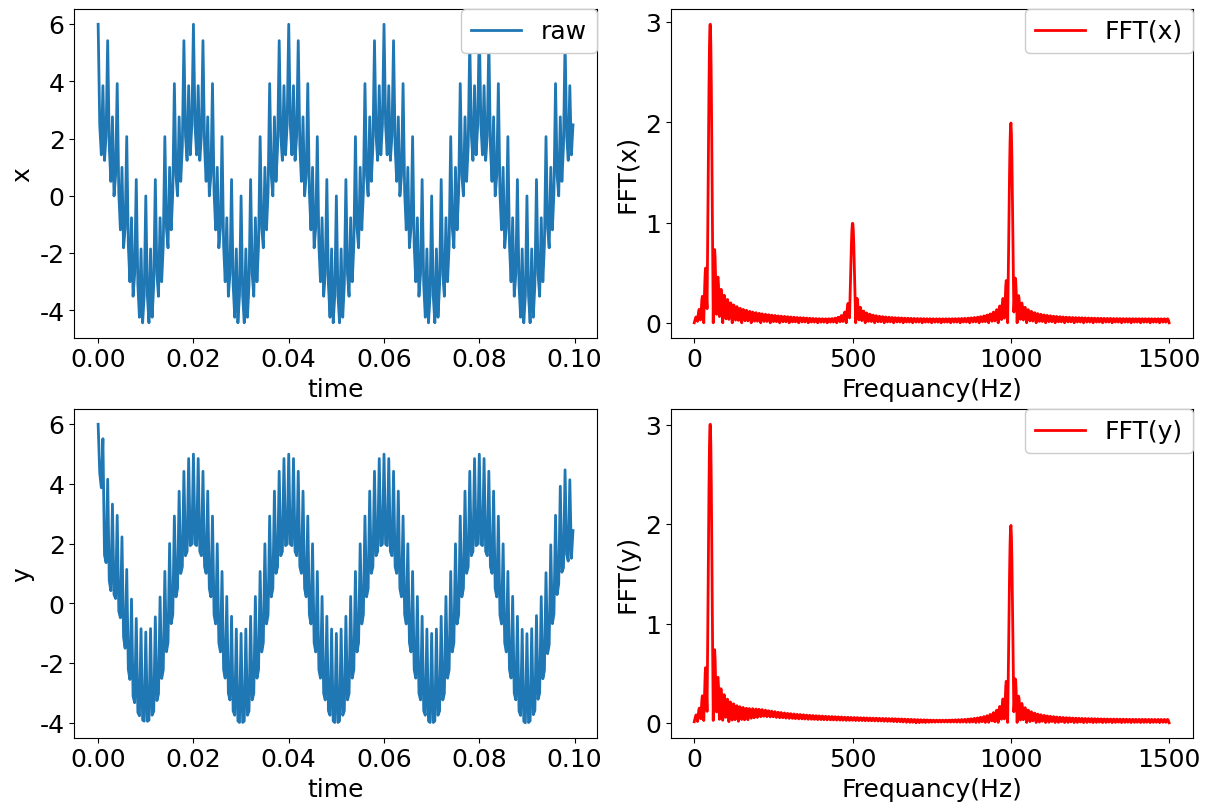

Recreate this plot in Python.
#!/usr/bin/env python3
# -*- coding: utf-8 -*-
"""
Created on Sun Mar 24 20:40:32 2024

@author: jack
https://www.delftstack.com/zh/howto/python/low-pass-filter-python/
"""


import scipy
import numpy as np
import matplotlib.pyplot as plt
from matplotlib.font_manager import FontProperties

# 全局设置字体大小
# plt.rcParams["font.family"] = "Times New Roman"
plt.rcParams["font.family"] = "SimSun"
plt.rcParams['font.size'] = 18               # 设置全局字体大小
plt.rcParams['axes.titlesize'] = 18          # 设置坐标轴标题字体大小
plt.rcParams['axes.labelsize'] = 18          # 设置坐标轴标签字体大小
plt.rcParams['xtick.labelsize'] = 18         # 设置 x 轴刻度字体大小
plt.rcParams['ytick.labelsize'] = 18         # 设置 y 轴刻度字体大小
plt.rcParams['axes.unicode_minus'] = False   # 用来显示负号
plt.rcParams["figure.figsize"] = [8, 6]      # 调整生成的图表最大尺寸
# plt.rcParams['figure.dpi'] = 300           # 每英寸点数
plt.rcParams['lines.linestyle'] = '-'
plt.rcParams['lines.linewidth'] = 2          # 线条宽度
plt.rcParams['lines.color'] = 'blue'
plt.rcParams['lines.markersize'] = 6         # 标记大小
# plt.rcParams['figure.facecolor'] = 'lightgrey'   # 设置图形背景色为浅灰色
plt.rcParams['figure.facecolor'] = 'white'         # 设置图形背景色为浅灰色
plt.rcParams['axes.edgecolor'] = 'black'           # 设置坐标轴边框颜色为黑色
plt.rcParams['legend.fontsize'] = 18
np.random.seed(42)

#%% 信号和采样率
Fs = 3000 # 采样频率4000Hz
t = np.arange(0, 0.1, 1/Fs)

c50 = np.cos(2 * np.pi * 50 * t)     # 产生50Hz余弦波
c500 = np.cos(2 * np.pi * 500 * t)   # 产生500Hz余弦波
c1000 = np.cos(2 * np.pi * 1000 * t) # 产生1000Hz余弦波

x = 3*c50 + 2*c1000 + 1*c500 # 信号叠加
N_smaple = x.size
#----------------------- 原始信号的FFT变换 -----------------------------
FFTN = 2000        ## 执行FFT的点数，可以比N_sample大很多，越大频谱越精细
X = scipy.fftpack.fft(x, n = FFTN)

# 消除相位混乱
X[np.abs(X) < 1e-8] = 0     # 将频域序列 X 中, 幅值小于 1e-8 的数值置零
# 修正频域序列的幅值, 使得 FFT 变换的结果有明确的物理意义
X = X/N_smaple               # 将频域序列 X 除以序列的长度 N

# 提取 X 里正频率的部分, 并且将 X 里负频率的部分合并到正频率
if FFTN%2 == 0:
     X_hat = X[0 : int(FFTN/2)+1]                 # 提取 X 里正频率的部分,N为偶数
     X_hat[1 : int(FFTN/2)] = 2*X_hat[1 : int(FFTN/2)]   # 将 X 里负频率的部分合并到正频率,N为偶数

# 计算频域序列 Y 的幅值和相角
AX = abs(X_hat)                        # 计算频域序列 Y 的幅值
PhaX = np.angle(X_hat,deg=True)        # 计算频域序列 Y 的相角 (弧度制)
RX = np.real(X_hat)                    # 计算频域序列 Y 的实部
IX = np.imag(X_hat)                    # 计算频域序列 Y 的虚部

#  定义序列 Y 对应的频率刻度
df = Fs/FFTN                         # 频率间隔
if FFTN%2 == 0:
     fx = np.arange(0, int(FFTN/2)+1)*df      # 频率刻度,N为偶数

#%%================================ IIR -巴特沃兹 带阻 滤波器  =====================================
lf = 200    # 通带截止频率200Hz
hf = 700
Fc = 1000   # 阻带截止频率1000Hz
Rp = 1      # 通带波纹最大衰减为1dB
Rs = 40     # 阻带衰减为40dB
#-----------------------计算最小滤波器阶数-----------------------------
na = np.sqrt(10**(0.1*Rp)-1)
ea = np.sqrt(10**(0.1*Rs)-1)
order  = np.ceil(np.log10(ea/na)/np.log10(Fc/lf))  #巴特沃兹阶数
f1 = lf*2/Fs
f2 = hf*2/Fs
#---------------------- 带阻滤波  -----------------------------
##方法1
[Bb, Ba] = scipy.signal.butter(order, [f1, f2], 'bandstop')
# ## [BW, BH] = scipy.signal.freqz(Bb, Ba)
# y = scipy.signal.lfilter(Bb, Ba, x) # 进行滤波
y = scipy.signal.filtfilt(Bb, Ba, x )

# ###方法2
# h = scipy.signal.firwin(int(31), [lf, hf], fs = Fs, pass_zero = "bandstop" )
# y = scipy.signal.lfilter(h, 1, x) # 进行滤波

# ###方法3
# h = scipy.signal.firwin(int(31), [f1, f2], pass_zero = "bandstop" )
# y = scipy.signal.lfilter(h, 1, x) # 进行滤波

#----------------------- 滤波后信号的FFT变换 -----------------------------
Y = scipy.fftpack.fft(y, n = FFTN)
N = Y.size
# 消除相位混乱
Y[np.abs(Y) < 1e-8] = 0     # 将频域序列 X 中, 幅值小于 1e-8 的数值置零
# 修正频域序列的幅值, 使得 FFT 变换的结果有明确的物理意义
Y = Y/N_smaple               # 将频域序列 X 除以序列的长度 N

# 提取 X 里正频率的部分, 并且将 X 里负频率的部分合并到正频率
if FFTN%2 == 0:
     Y_hat = Y[0 : int(FFTN/2)+1]                 # 提取 X 里正频率的部分,N为偶数
     Y_hat[1 : int(FFTN/2)] = 2*Y_hat[1 : int(FFTN/2)]   # 将 X 里负频率的部分合并到正频率,N为偶数

# 计算频域序列 Y 的幅值和相角
AY = abs(Y_hat)                        # 计算频域序列 Y 的幅值
PhaY = np.angle(Y_hat,deg=True)        # 计算频域序列 Y 的相角 (弧度制)
RY = np.real(Y_hat)                    # 计算频域序列 Y 的实部
IY = np.imag(Y_hat)                    # 计算频域序列 Y 的虚部

#%%==================== 画图 =================================
width = 6
high = 4
horvizen = 2
vertical = 2
fig, axs = plt.subplots(horvizen, vertical, figsize = (horvizen*width, vertical*high), constrained_layout = True)
labelsize = 20

#%%==================== x =================================
axs[0,0].plot(t, x, label = 'raw')

# font = FontProperties(fname=fontpath1+"Times_New_Roman.ttf", size = 20)
axs[0,0].set_xlabel('time' )
axs[0,0].set_ylabel('x', )

# facecolor = 'y', # none设置图例legend背景透明
legend1 = axs[0,0].legend(loc='best',  borderaxespad=0,)
frame1 = legend1.get_frame()
frame1.set_alpha(1)

#%%==================== x =================================
axs[0,1].plot(fx, AX, label = 'FFT(x)', color = 'red')

# font = FontProperties(fname=fontpath1+"Times_New_Roman.ttf", size = 20)
axs[0,1].set_xlabel('Frequancy(Hz)', )
axs[0,1].set_ylabel('FFT(x)', )

legend1 = axs[0,1].legend(loc='best', borderaxespad=0,)
frame1 = legend1.get_frame()
frame1.set_alpha(1)

#%%==================== y =================================
axs[1,0].plot(t, y, label = 'y')

# font = FontProperties(fname=fontpath1+"Times_New_Roman.ttf", size = 20)
axs[1,0].set_xlabel('time', )
axs[1,0].set_ylabel('y', )

legend1 = axs[0,0].legend(loc='best', borderaxespad=0,)
frame1 = legend1.get_frame()
frame1.set_alpha(1)
# frame1.set_facecolor('none')  # 设置图例legend背景透明

#%%==================== FFT Y =================================
axs[1,1].plot(fx, AY, label = 'FFT(y)', color = 'red')

# font = FontProperties(fname=fontpath1+"Times_New_Roman.ttf", size = 20)
axs[1,1].set_xlabel('Frequancy(Hz)', )
axs[1,1].set_ylabel('FFT(y)', )
#font1 = FontProperties(fname=fontpath1+"Times_New_Roman.ttf", size = 22)
# font1 = FontProperties(fname=fontpath2+"Caskaydia Cove ExtraLight Nerd Font Complete.otf", size=22)
#  edgecolor='black',
# facecolor = 'y', # none设置图例legend背景透明
legend1 = axs[1,1].legend(loc='best', borderaxespad=0,)
frame1 = legend1.get_frame()
frame1.set_alpha(1)
# frame1.set_facecolor('none')  # 设置图例legend背景透明

plt.show()
plt.close()


# #-----------------------确定相应的FIR数字滤波器指标-------------------------
# wp = 2 * np.pi*1000/Fs  #通带截止频率
# # ws=2*pi*50/Fs
# ws = np.pi/4      #阻带截止频率
# Bt = wp-ws     #过渡带带宽
# N0 = np.ceil(6.2*np.pi/Bt)  #汉宁窗窗长
# N = N0+(N0+1)%2    #由于是高通滤波器，所以窗长N必须为奇数
# wc = (wp+ws)/(2*np.pi)   #计算理想高通滤波器通带截止频率（关于pi归一化）
# #----------------------FIR数字高通滤波器(汉宁窗)-------------------------
# #hn=firls(N-1,wc,'high',hanning(N))
# hn = firwin(int(N), wc, window = 'hamming',pass_zero = 'highpass')

# [BW,BH] = freqz(hn,1) # 绘制频率响应曲线


# Bf = lfilter(hn,1,s) # 进行高通滤波
# # By = np.fft.fft(Bf,lens)  # 对高通滤波输出信号做len点FFT变换
